The GitHub repository afinch99/Blood-Cell-Classification contains a labelled image folder "dataset2-predictions" with 4 categories: eosinophil, lymphocyte, monocyte, neutrophil. Examples follow, each with its label.

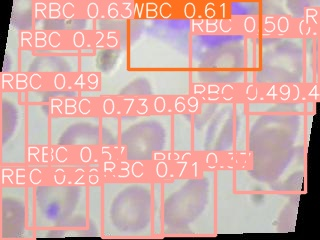
Label: monocyte

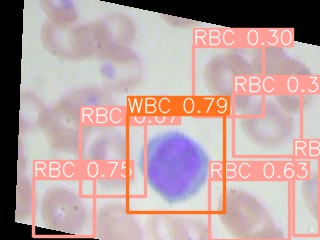
Label: lymphocyte

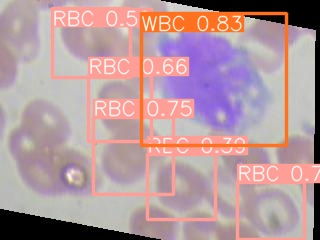
Label: monocyte

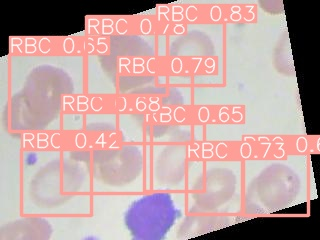
Label: lymphocyte

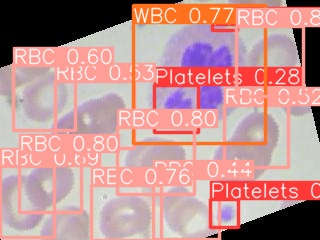
Label: neutrophil

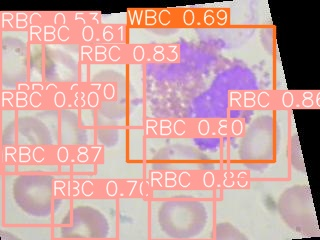
Label: eosinophil
